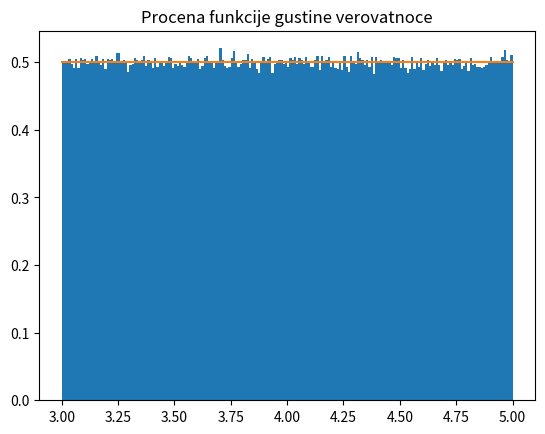
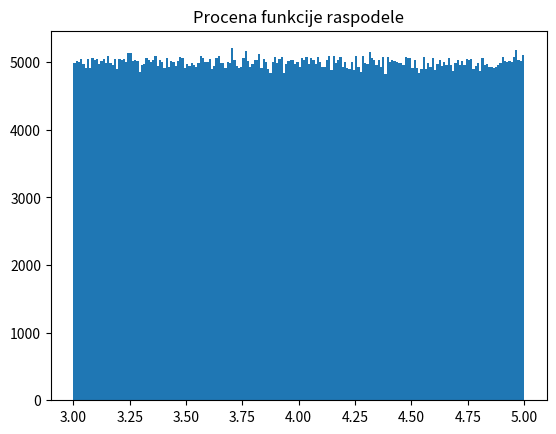

These charts were generated, in order, by the following Python code:
import numpy
import random
from matplotlib import pyplot
from scipy import stats

N = 1000000
random_process = numpy.random.uniform(3.0, 5.0, N)
binwidth = 0.01

axis = numpy.linspace(3.0, 5.0, round(2.0/binwidth))
expected_pdf = stats.uniform.pdf(axis, 3, 2)

pyplot.figure(1)
pyplot.title("Procena funkcije gustine verovatnoce")
counts, _, _ = pyplot.hist(random_process, bins=numpy.arange(min(random_process), max(random_process) + binwidth, binwidth), density=True)
pyplot.plot(axis, expected_pdf)
pyplot.show()

mean_squared_error = 0
for i in range(0, len(counts)):
    mean_squared_error += counts[i]**2 - expected_pdf[i]**2
mean_squared_error = mean_squared_error/len(counts)
print("Srednja kvadratna greska je: "+str(mean_squared_error))

pyplot.figure(2)
pyplot.title("Procena funkcije raspodele")
pyplot.hist(random_process, bins=numpy.arange(min(random_process), max(random_process) + binwidth, binwidth))
pyplot.show()